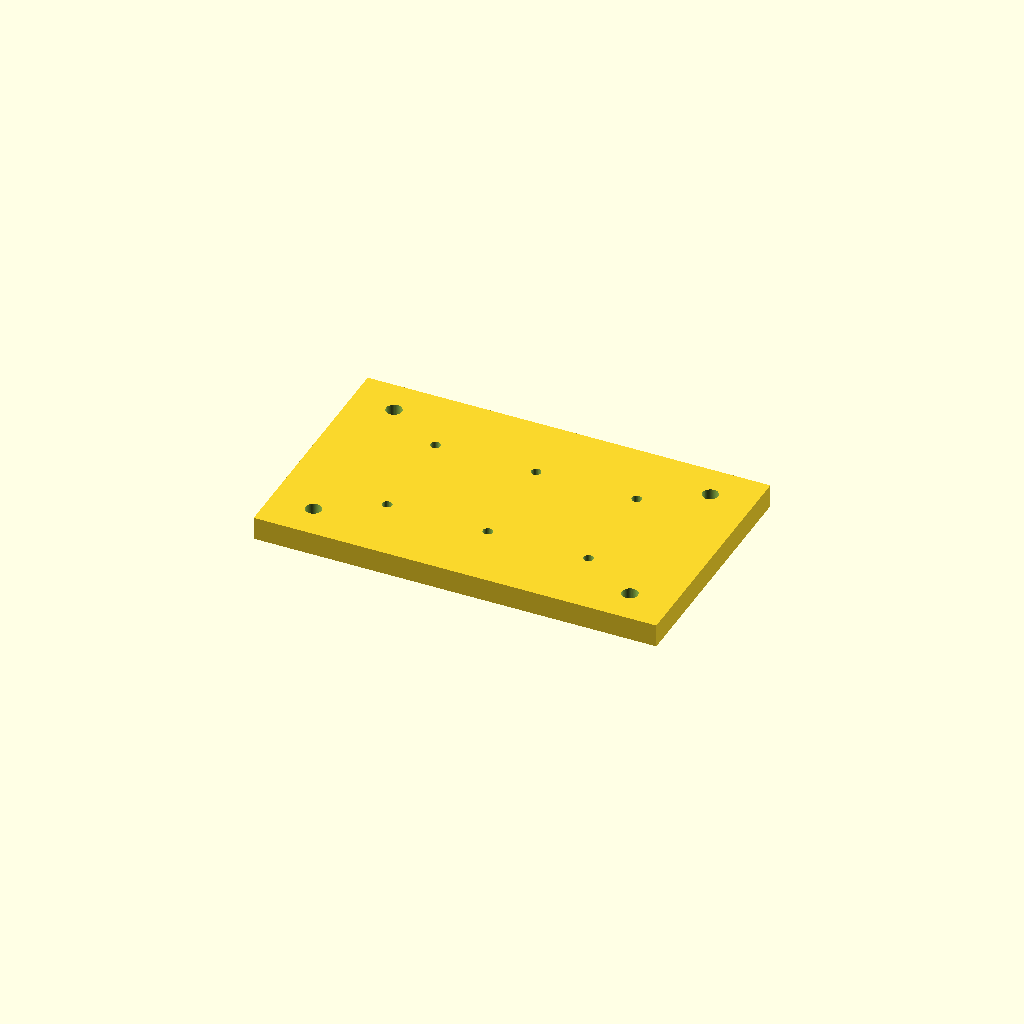
Cell 1: rendered with the file's own defaults.
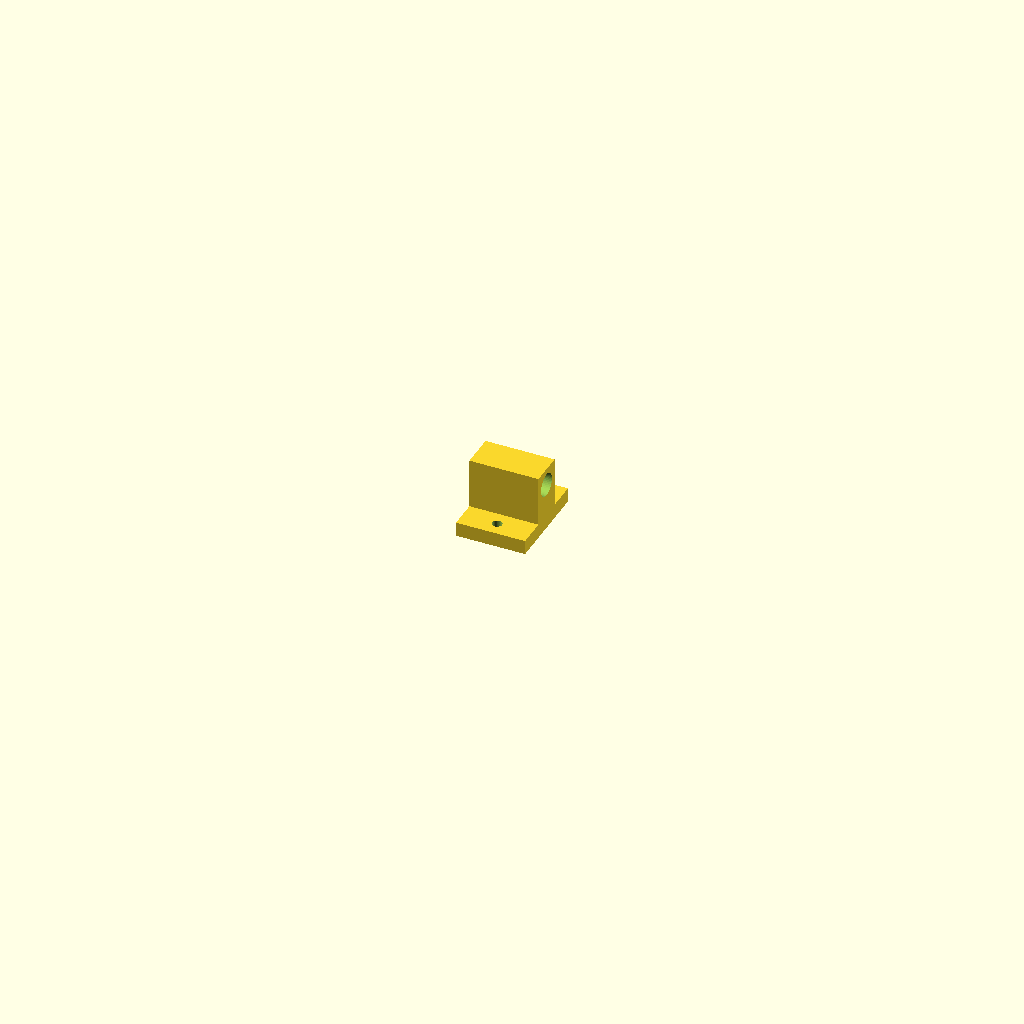
Cell 2 — part set to "guide", the other parameters unchanged.
One fixed orthographic camera (rotation 55°, 0°, 25°; colour scheme Cornfield) for every cell.
The OpenSCAD source (hardware/hil-04/fixture-v0.4.scad):
// HIL04 draft passive desktop fixture. No motors, no powered brake.
// Component envelopes only; verify actual bearings, rollers, load cell,
// manual release, guards and retention before fabrication.
part="base"; // [base,guide,guard_coupon]
$fn=48;
module base(){
 difference(){
  cube([140,85,8],center=true);
  for(x=[-55,55],y=[-30,30])translate([x,y,-6])cylinder(d=5.5,h=12);
  for(x=[-35,0,35],y=[-18,18])translate([x,y,-6])cylinder(d=3.4,h=12);
 }
}
module guide(){
 difference(){
  union(){cube([24,32,5],center=true);translate([0,0,10])cube([24,12,20],center=true);}
  translate([0,0,14])rotate([0,90,0])cylinder(d=8,h=30,center=true);
  for(y=[-11,11])translate([0,y,-4])cylinder(d=3.4,h=10);
 }
}
module guard_coupon(){
 difference(){cube([40,26,4],center=true);for(x=[-14,14])translate([x,0,-3])cylinder(d=3.4,h=6);}
}
if(part=="base")base();else if(part=="guide")guide();else if(part=="guard_coupon")guard_coupon();
Parameter table extracted from the source (name, type, default, range or options):
part: string, default "base", options "base", "guide", "guard_coupon"
